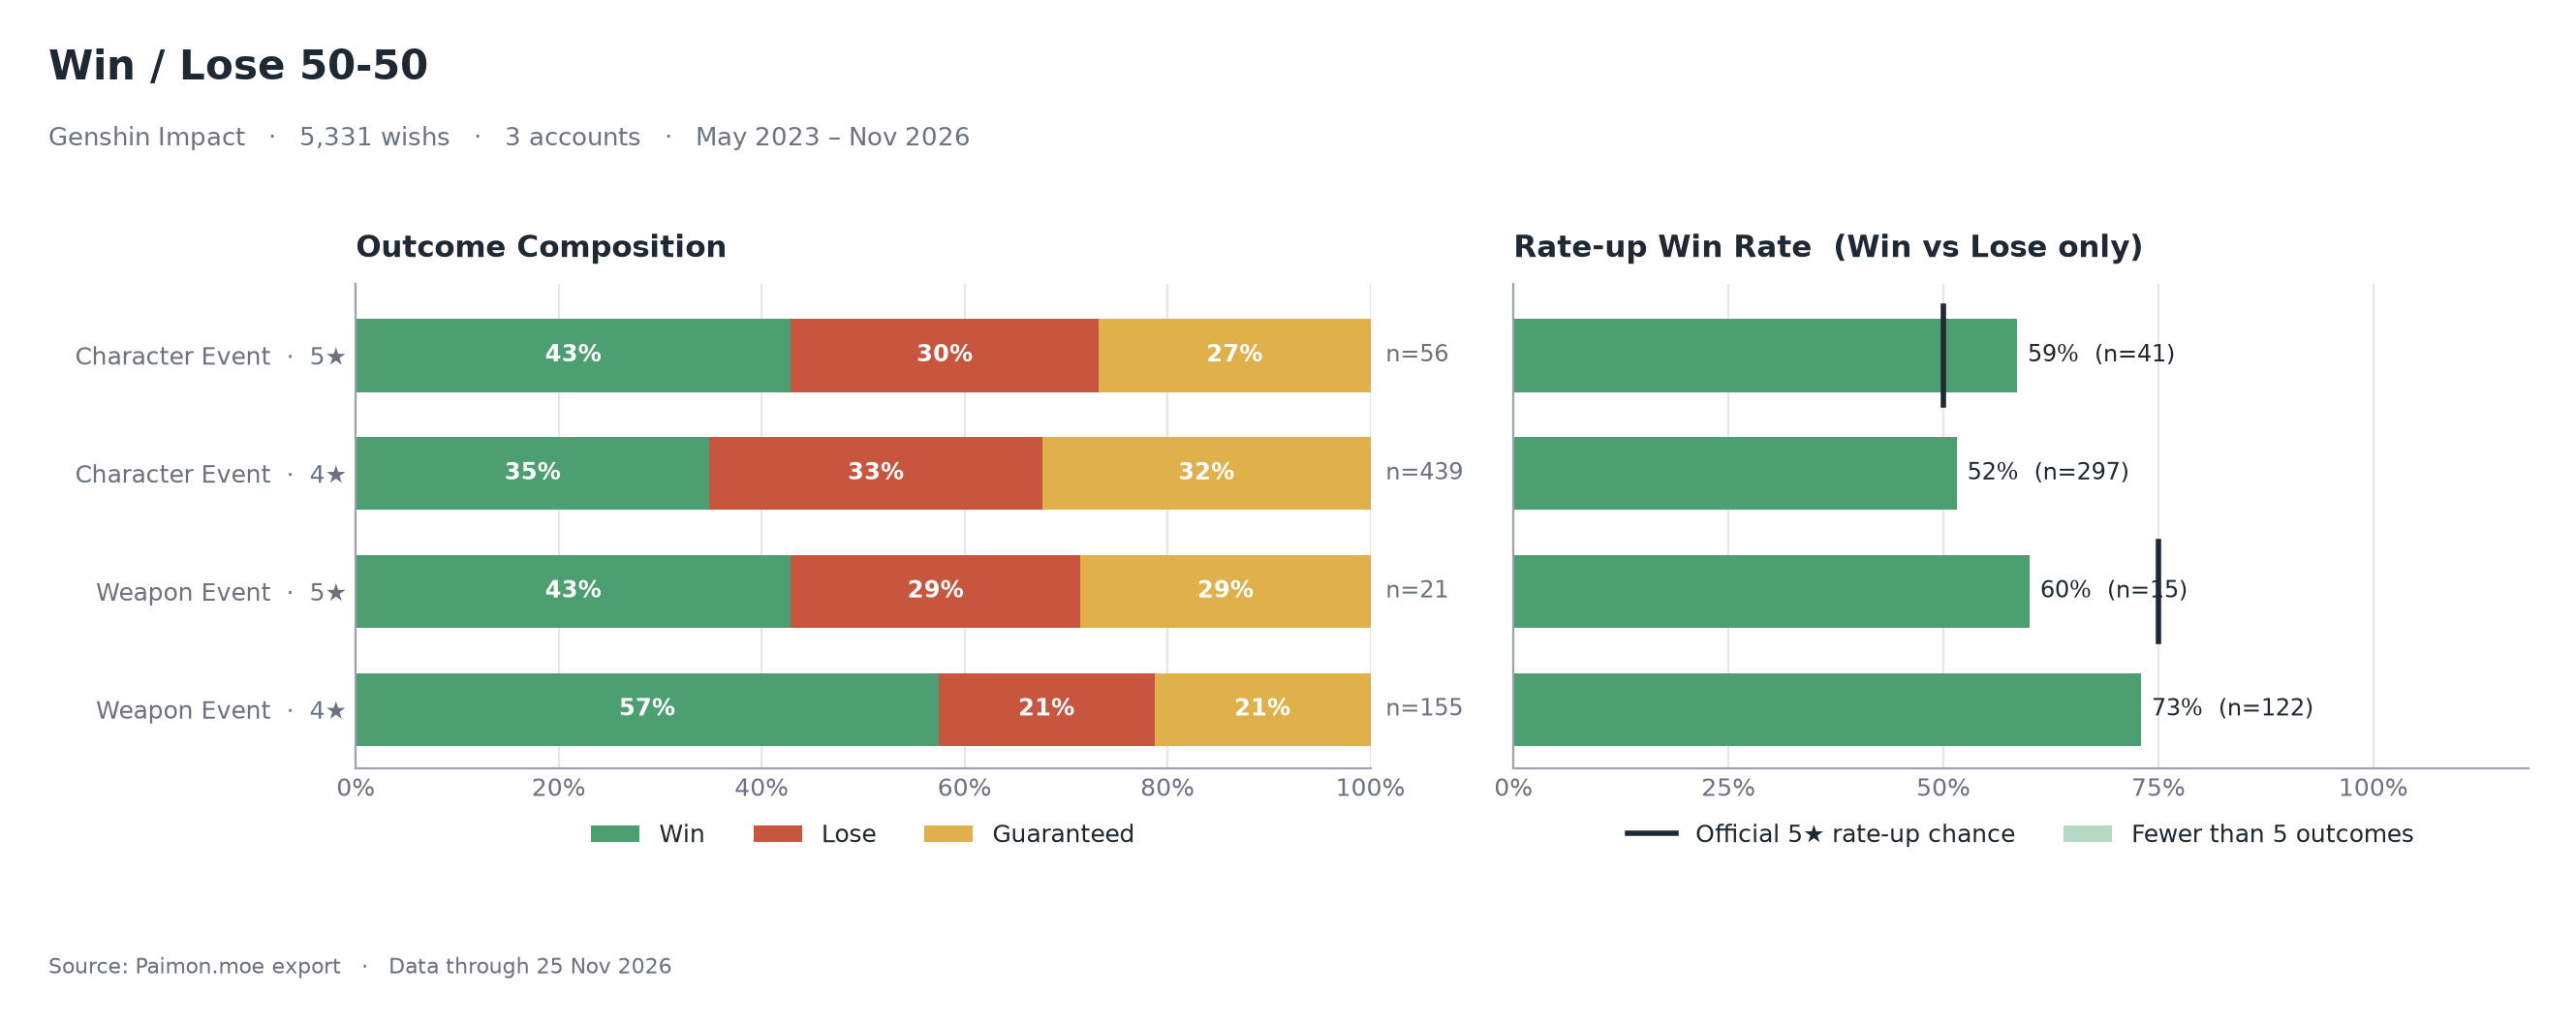

Values plotted in this chart, from the file beside it:
banner_type, rarity, win_50_50, count
Character Event, 4, Guaranteed, 142
Character Event, 4, Lose, 144
Character Event, 4, Win, 153
Character Event, 5, Guaranteed, 15
Character Event, 5, Lose, 17
Character Event, 5, Win, 24
Weapon Event, 4, Guaranteed, 33
Weapon Event, 4, Lose, 33
Weapon Event, 4, Win, 89
Weapon Event, 5, Guaranteed, 6
Weapon Event, 5, Lose, 6
Weapon Event, 5, Win, 9
